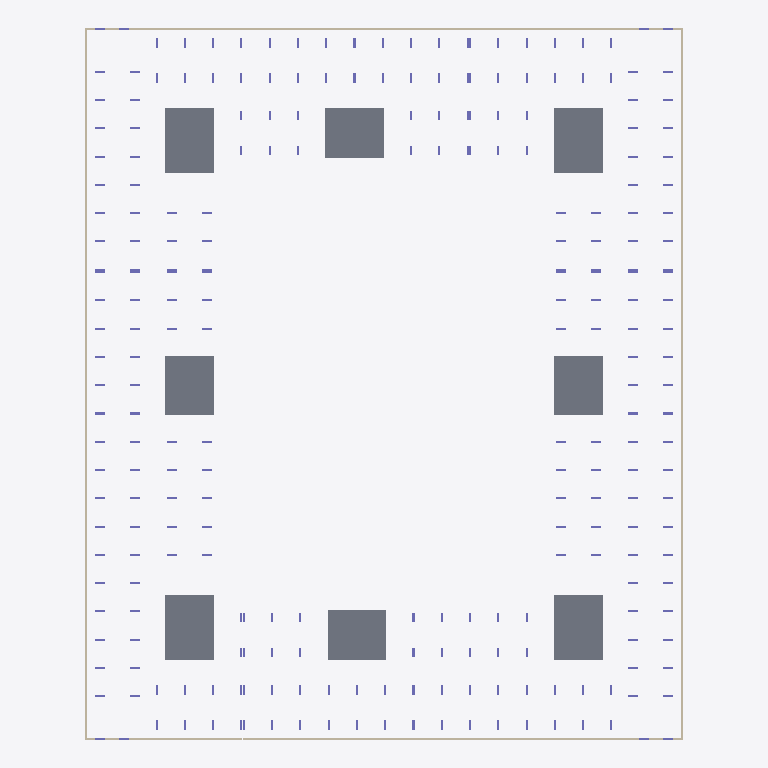
Plan cut of the same IFC building model at storey 'тб1_с2_э0' (level -3.82 m, cut at -2.42 m), seen from above with north up, elements coloured by IFC class: 12 walls (beige), 8 slabs (grey), 8 columns (violet). Cut surfaces are drawn darker.
Extent 73.0 m × 86.8 m × 21.9 m (x, y, z). Storeys (56): тб1_с1_э0 at -3.82 m; тб1_с2_э0 at -3.82 m; тб2_с1_э0 at -3.82 m; тб3_с1_э0 at -3.82 m; тб3_с2_э0 at -3.82 m; тб3_с3_э0 at -3.82 m; тб4_с1_э0 at -3.82 m; тб4_с2_э0 at -3.82 m; тб1_с1_э1 at -0.15 m; тб1_с2_э1 at -0.15 m; тб2_с1_э1 at -0.15 m; тб3_с1_э1 at -0.15 m; тб3_с2_э1 at -0.15 m; тб3_с3_э1 at -0.15 m; тб4_с1_э1 at -0.15 m; тб4_с2_э1 at -0.15 m. Elements (1517): 1400 IfcColumn, 65 IfcSlab, 52 IfcWall.

HEADER;
FILE_DESCRIPTION(('ViewDefinition[CoordinationView]'),'2;1');
FILE_NAME('','2024-05-20T12:20:17',(''),(''),'','BIMserver','');
FILE_SCHEMA(('IFC4X3'));
ENDSEC;
DATA;
#22205=IFCPROJECT('3UE3auSB56RRhAQ6lvrrUn',#27150,'ЮКВ17',$,$,$,$,(#146),#22201);
#22202=IFCSITE('328OZXq8rBvPok7WwIBSbC',#4,'ekb',$,$,#22203,$,'Екатеринбург',.COMPLEX.,$,$,$,$,$);
#22171=IFCSITE('2A9At49ovDJ9we95Hc1k_b',#4,'Южные кварталыы',$,$,#22166,$,'Южные кварталы',.PARTIAL.,$,$,$,$,$);
#3=IFCBUILDING('34mrjV16L6YR$$r2h8jmAi',#4,'BRU_Секция_CN78_С1',$,'BRU_Секция_CN78',#5,$,$,.ELEMENT.,$,$,$);
#9=IFCBUILDING('1JHajz19TAmQtOoryeyuQk',#4,'BRU_Секция_EW6_1_С2',$,'BRU_Секция_EW6_1',#10,$,$,.ELEMENT.,$,$,$);
#13=IFCBUILDING('2t443Rlq1B691Vt9djSehf',#4,'BRU_Секция_CN78_С3',$,'BRU_Секция_CN78',#14,$,$,.ELEMENT.,$,$,$);
#17=IFCBUILDING('0nQmrbq015cuQ9EHR$Kl6O',#4,'BRU_Секция_NS8_С4',$,'BRU_Секция_NS8',#18,$,$,.ELEMENT.,$,$,$);
#21=IFCBUILDING('3FxJsi7pD1ReyB7Cu8zjyF',#4,'BRU_Секция_CS78_С5',$,'BRU_Секция_CS78',#22,$,$,.ELEMENT.,$,$,$);
#25=IFCBUILDING('1IS6wG73DF8wryzkzGflPu',#4,'BRU_Секция_EW8_С6',$,'BRU_Секция_EW8',#26,$,$,.ELEMENT.,$,$,$);
#29=IFCBUILDING('3DfgKEEs1BkvLXohMo8a11',#4,'BRU_Секция_CS58_С7',$,'BRU_Секция_CS58',#30,$,$,.ELEMENT.,$,$,$);
#33=IFCBUILDING('3CVKxuNhH1dAnFDaiyQDv5',#4,'BRU_Секция_NS8_С8',$,'BRU_Секция_NS8',#34,$,$,.ELEMENT.,$,$,$);
#22164=IFCBUILDING('0dhVJa3XnF9egluyuR$XXc',#4,'ЮКВ17',$,'BRU_Квартал_закрытый_12х16_без_башни',#22165,$,'Южные кварталыы 17',.COMPLEX.,$,$,$);
#22173=IFCBUILDING('2zcL7UdETEJOVxwqwCPVbY',#4,'тб_2',$,'BRU_Температурный_блок',#22178,$,$,.COMPLEX.,$,$,$);
#22174=IFCBUILDING('2VyTR05n57hBha3PkXPTiI',#4,'тб_3',$,'BRU_Температурный_блок',#22184,$,$,.COMPLEX.,$,$,$);
#22175=IFCBUILDING('1exdQJixn0mv$cHb2yA0eI',#4,'тб_6',$,'BRU_Температурный_блок',#22190,$,$,.COMPLEX.,$,$,$);
#22176=IFCBUILDING('0IuXB781HB3xngTZFkQQO3',#4,'тб_8',$,'BRU_Температурный_блок',#22196,$,$,.COMPLEX.,$,$,$);
#8626=IFCBUILDINGSTOREY('0IRzfYJoDArA8Y2ihxiPws',#4,'тб1_с1_э0','Этаж -01 (отм. -3,820)','BRU_Этаж',#8627,$,$,.ELEMENT.,-3820.0);
#8673=IFCBUILDINGSTOREY('2gDRpqaO93ChlwsxUP_EFD',#4,'тб1_с1_э1','Этаж 01 (отм. -0,150)','BRU_Этаж',#8674,$,$,.ELEMENT.,-150.0);
#8718=IFCBUILDINGSTOREY('0A$Q5EHyr8VhUTb0IS5HdL',#4,'тб1_с1_э2','Этаж 02 (отм. +4,050)','BRU_Этаж',#8719,$,$,.ELEMENT.,4050.0);
#8763=IFCBUILDINGSTOREY('2rKb4_l6r3vuIJXT6RbpL5',#4,'тб1_с1_э3','Этаж 03 (отм. +7,350)','BRU_Этаж',#8764,$,$,.ELEMENT.,7350.0);
#8808=IFCBUILDINGSTOREY('09Uri0rX1DqwaYenywrFMm',#4,'тб1_с1_э4','Этаж 04 (отм. +10,650)','BRU_Этаж',#8809,$,$,.ELEMENT.,10650.0);
#8832=IFCBUILDINGSTOREY('2jYZjDsXv8Y8KO1MjjmTB9',#4,'тб1_с1_э5','Этаж 05 (отм. +13,950) Тех.этаж','BRU_Этаж',#8833,$,$,.ELEMENT.,13950.0);
#10374=IFCBUILDINGSTOREY('1BpoR7qmDA7e80G90h4$5Z',#4,'тб1_с1_э6','Этаж 06 (отм. +16,500) Кровля','BRU_Этаж',#10375,$,$,.ELEMENT.,16500.0);
#8866=IFCBUILDINGSTOREY('2i5dlaRm55COoO5QPh4L00',#4,'тб1_с2_э0','Этаж -01 (отм. -3,820)','BRU_Этаж',#8867,$,$,.ELEMENT.,-3820.0);
#8895=IFCBUILDINGSTOREY('1gkcRiGCD97PTmwbD$tbro',#4,'тб1_с2_э1','Этаж 01 (отм. -0,150)','BRU_Этаж',#8896,$,$,.ELEMENT.,-150.0);
#8924=IFCBUILDINGSTOREY('3vmorkusX7EfbljlvegAIY',#4,'тб1_с2_э2','Этаж 02 (отм. +4,050)','BRU_Этаж',#8925,$,$,.ELEMENT.,4050.0);
#8953=IFCBUILDINGSTOREY('1Rjr3fZI14huKP9Fn$7Eby',#4,'тб1_с2_э3','Этаж 03 (отм. +7,350)','BRU_Этаж',#8954,$,$,.ELEMENT.,7350.0);
#8982=IFCBUILDINGSTOREY('03pbtXbjj8awelvMdQ4jRz',#4,'тб1_с2_э4','Этаж 04 (отм. +10,650)','BRU_Этаж',#8983,$,$,.ELEMENT.,10650.0);
#9000=IFCBUILDINGSTOREY('0rQQVorR52nffXMW2l$OSO',#4,'тб1_с2_э5','Этаж 05 (отм. +13,950) Тех.этаж','BRU_Этаж',#9001,$,$,.ELEMENT.,13950.0);
#10385=IFCBUILDINGSTOREY('07PHV9iGH3Fu5yeJPfJCIa',#4,'тб1_с2_э6','Этаж 06 (отм. +16,500) Кровля','BRU_Этаж',#10386,$,$,.ELEMENT.,16500.0);
#9057=IFCBUILDINGSTOREY('3E6QG4O9jExBm4$y67J711',#4,'тб2_с1_э0','Этаж -01 (отм. -3,820)','BRU_Этаж',#9058,$,$,.ELEMENT.,-3820.0);
#9106=IFCBUILDINGSTOREY('2T6$XmGl96ixtUH7Ru6065',#4,'тб2_с1_э1','Этаж 01 (отм. -0,150)','BRU_Этаж',#9107,$,$,.ELEMENT.,-150.0);
#9155=IFCBUILDINGSTOREY('0taXwpb3r8CAiH4PDqA8ef',#4,'тб2_с1_э2','Этаж 02 (отм. +4,050)','BRU_Этаж',#9156,$,$,.ELEMENT.,4050.0);
#9204=IFCBUILDINGSTOREY('3uNXCNRZ51AR4wfcNiZyY8',#4,'тб2_с1_э3','Этаж 03 (отм. +7,350)','BRU_Этаж',#9205,$,$,.ELEMENT.,7350.0);
#9253=IFCBUILDINGSTOREY('3O2M3vTn56nBUD41moi1Zn',#4,'тб2_с1_э4','Этаж 04 (отм. +10,650)','BRU_Этаж',#9254,$,$,.ELEMENT.,10650.0);
#9279=IFCBUILDINGSTOREY('3Xd$GH$aXB9Ofwhg$EiATc',#4,'тб2_с1_э5','Этаж 05 (отм. +13,950) Тех.этаж','BRU_Этаж',#9280,$,$,.ELEMENT.,13950.0);
#10396=IFCBUILDINGSTOREY('3lYTR6piz91gC8l_0Cd7dB',#4,'тб2_с1_э6','Этаж 06 (отм. +16,500) Кровля','BRU_Этаж',#10397,$,$,.ELEMENT.,16500.0);
#9317=IFCBUILDINGSTOREY('2WwzaSg2r7mwcecqYHTEkw',#4,'тб3_с1_э0','Этаж -01 (отм. -3,820)','BRU_Этаж',#9318,$,$,.ELEMENT.,-3820.0);
#9350=IFCBUILDINGSTOREY('1a0SqMSJvAkwHT8nzL0rkP',#4,'тб3_с1_э1','Этаж 01 (отм. -0,150)','BRU_Этаж',#9351,$,$,.ELEMENT.,-150.0);
#9383=IFCBUILDINGSTOREY('3y0bgFPhT5AQJhNR_htuPG',#4,'тб3_с1_э2','Этаж 02 (отм. +4,050)','BRU_Этаж',#9384,$,$,.ELEMENT.,4050.0);
#9416=IFCBUILDINGSTOREY('1aDIPiwhX3aPCZYcNgsbst',#4,'тб3_с1_э3','Этаж 03 (отм. +7,350)','BRU_Этаж',#9417,$,$,.ELEMENT.,7350.0);
#9449=IFCBUILDINGSTOREY('14UDLg2FL47fmyJLYirtxc',#4,'тб3_с1_э4','Этаж 04 (отм. +10,650)','BRU_Этаж',#9450,$,$,.ELEMENT.,10650.0);
#9469=IFCBUILDINGSTOREY('1L86znn$LD6AS4S4jOifof',#4,'тб3_с1_э5','Этаж 05 (отм. +13,950) Тех.этаж','BRU_Этаж',#9470,$,$,.ELEMENT.,13950.0);
#10407=IFCBUILDINGSTOREY('2FEPlTEh5ASwrXOqTepV16',#4,'тб3_с1_э6','Этаж 06 (отм. +16,500) Кровля','BRU_Этаж',#10408,$,$,.ELEMENT.,16500.0);
#9522=IFCBUILDINGSTOREY('39ni0tpgLD$9otXwSlU0jh',#4,'тб3_с2_э0','Этаж -01 (отм. -3,820)','BRU_Этаж',#9523,$,$,.ELEMENT.,-3820.0);
#9567=IFCBUILDINGSTOREY('3gEuzO4JDBgugfhYHxzfdT',#4,'тб3_с2_э1','Этаж 01 (отм. -0,150)','BRU_Этаж',#9568,$,$,.ELEMENT.,-150.0);
#9612=IFCBUILDINGSTOREY('2LNL7PrcrCWRId9d5OLvoj',#4,'тб3_с2_э2','Этаж 02 (отм. +4,050)','BRU_Этаж',#9613,$,$,.ELEMENT.,4050.0);
#9657=IFCBUILDINGSTOREY('1kKdVpQyH1vuzduQsx$1oB',#4,'тб3_с2_э3','Этаж 03 (отм. +7,350)','BRU_Этаж',#9658,$,$,.ELEMENT.,7350.0);
#9702=IFCBUILDINGSTOREY('3UoIEziaDEQuwTI0EotFlD',#4,'тб3_с2_э4','Этаж 04 (отм. +10,650)','BRU_Этаж',#9703,$,$,.ELEMENT.,10650.0);
#9726=IFCBUILDINGSTOREY('1W8OIvbS18t8$Fq_kdqkTW',#4,'тб3_с2_э5','Этаж 05 (отм. +13,950) Тех.этаж','BRU_Этаж',#9727,$,$,.ELEMENT.,13950.0);
#10418=IFCBUILDINGSTOREY('1ad1J8hlT1xOiKza0Aq9cX',#4,'тб3_с2_э6','Этаж 06 (отм. +16,500) Кровля','BRU_Этаж',#10419,$,$,.ELEMENT.,16500.0);
#9768=IFCBUILDINGSTOREY('2m4yPcmmX89ACOfBZ6LO_x',#4,'тб3_с3_э0','Этаж -01 (отм. -3,820)','BRU_Этаж',#9769,$,$,.ELEMENT.,-3820.0);
#9805=IFCBUILDINGSTOREY('2KBRdeyb1EYfDQw2Tj7w_v',#4,'тб3_с3_э1','Этаж 01 (отм. -0,150)','BRU_Этаж',#9806,$,$,.ELEMENT.,-150.0);
#9842=IFCBUILDINGSTOREY('3AVuqhVS55QRduVX$nnfW7',#4,'тб3_с3_э2','Этаж 02 (отм. +4,050)','BRU_Этаж',#9843,$,$,.ELEMENT.,4050.0);
#9879=IFCBUILDINGSTOREY('0CWiEu3eb0Nuz_TPLYdRm_',#4,'тб3_с3_э3','Этаж 03 (отм. +7,350)','BRU_Этаж',#9880,$,$,.ELEMENT.,7350.0);
#9916=IFCBUILDINGSTOREY('23Zx4IeBn99f9ZFcfWcMwq',#4,'тб3_с3_э4','Этаж 04 (отм. +10,650)','BRU_Этаж',#9917,$,$,.ELEMENT.,10650.0);
#9938=IFCBUILDINGSTOREY('187sZ3W3T1yAOlLSWfv$aG',#4,'тб3_с3_э5','Этаж 05 (отм. +13,950) Тех.этаж','BRU_Этаж',#9939,$,$,.ELEMENT.,13950.0);
#10429=IFCBUILDINGSTOREY('3OshRlorLDRh_Qb5ni1b$d',#4,'тб3_с3_э6','Этаж 06 (отм. +16,500) Кровля','BRU_Этаж',#10430,$,$,.ELEMENT.,16500.0);
#9983=IFCBUILDINGSTOREY('26s1nkT018DR9k9VqvuuUE',#4,'тб4_с1_э0','Этаж -01 (отм. -3,820)','BRU_Этаж',#9984,$,$,.ELEMENT.,-3820.0);
#10020=IFCBUILDINGSTOREY('2nUm1VQmP2m9tBvwTMEANm',#4,'тб4_с1_э1','Этаж 01 (отм. -0,150)','BRU_Этаж',#10021,$,$,.ELEMENT.,-150.0);
#10057=IFCBUILDINGSTOREY('0za8eKlgDBgeZhAxmcegVN',#4,'тб4_с1_э2','Этаж 02 (отм. +4,050)','BRU_Этаж',#10058,$,$,.ELEMENT.,4050.0);
#10094=IFCBUILDINGSTOREY('1vIvYqxVf6599SUm$yJ2j6',#4,'тб4_с1_э3','Этаж 03 (отм. +7,350)','BRU_Этаж',#10095,$,$,.ELEMENT.,7350.0);
#10131=IFCBUILDINGSTOREY('1N0Jglae5DxfjYmgpsrr1x',#4,'тб4_с1_э4','Этаж 04 (отм. +10,650)','BRU_Этаж',#10132,$,$,.ELEMENT.,10650.0);
#10151=IFCBUILDINGSTOREY('2nWVztCx1CdhGfJAJD5HlF',#4,'тб4_с1_э5','Этаж 05 (отм. +13,950) Тех.этаж','BRU_Этаж',#10152,$,$,.ELEMENT.,13950.0);
#10440=IFCBUILDINGSTOREY('2w3etZmV11BBV6kK8e$zVU',#4,'тб4_с1_э6','Этаж 06 (отм. +16,500) Кровля','BRU_Этаж',#10441,$,$,.ELEMENT.,16500.0);
#10193=IFCBUILDINGSTOREY('19QyFAcXPDMBPiYMsNeXov',#4,'тб4_с2_э0','Этаж -01 (отм. -3,820)','BRU_Этаж',#10194,$,$,.ELEMENT.,-3820.0);
#10230=IFCBUILDINGSTOREY('1hEw05XejFGvT5Dkaa60pB',#4,'тб4_с2_э1','Этаж 01 (отм. -0,150)','BRU_Этаж',#10231,$,$,.ELEMENT.,-150.0);
#10267=IFCBUILDINGSTOREY('0u8EN1$d5EEQjBzlwxO_2w',#4,'тб4_с2_э2','Этаж 02 (отм. +4,050)','BRU_Этаж',#10268,$,$,.ELEMENT.,4050.0);
#10304=IFCBUILDINGSTOREY('3rh9hMajX8oPg61LXtYTG6',#4,'тб4_с2_э3','Этаж 03 (отм. +7,350)','BRU_Этаж',#10305,$,$,.ELEMENT.,7350.0);
#10341=IFCBUILDINGSTOREY('1pwtigVYPBmeo2UkR2kzLu',#4,'тб4_с2_э4','Этаж 04 (отм. +10,650)','BRU_Этаж',#10342,$,$,.ELEMENT.,10650.0);
#10363=IFCBUILDINGSTOREY('2r9ESmsNH4hAXLuJblsyxi',#4,'тб4_с2_э5','Этаж 05 (отм. +13,950) Тех.этаж','BRU_Этаж',#10364,$,$,.ELEMENT.,13950.0);
#10455=IFCBUILDINGSTOREY('3tUzD3Hoz59w_rAyl2IDUT',#4,'тб4_с2_э6','Этаж 06 (отм. +16,500) Кровля','BRU_Этаж',#10456,$,$,.ELEMENT.,16500.0);
#8460=IFCSLAB('3RP38wOzTFMQVsdXN1HkwT',#8577,'1.0_перекрытие',$,'Монолитное_перекрытие_600',#8578,#2409,$,.BASESLAB.);
#8462=IFCSLAB('2CCz4zIS17x8yK18ltHsuS',#8577,'3.0_перекрытие',$,'Монолитное_перекрытие_600',#9005,#2459,$,.BASESLAB.);
#8464=IFCSLAB('1tYs3vHvn5o81RTtCBMjxu',#8577,'5.0_перекрытие',$,'Монолитное_перекрытие_600',#9474,#2507,$,.BASESLAB.);
#8466=IFCSLAB('38T3Z1I7DCuBUkID3RYhcB',#8577,'7.0_перекрытие',$,'Монолитное_перекрытие_600',#9943,#2555,$,.BASESLAB.);
#8461=IFCSLAB('0kk6mlg_LCIAhVt4W5V0wt',#8577,'2.0_перекрытие',$,'Монолитное_перекрытие_600',#8837,#2435,$,.BASESLAB.);
#8465=IFCSLAB('1OsmhhW9TBUeIZr5S396rN',#8577,'6.0_перекрытие',$,'Монолитное_перекрытие_600',#9731,#2531,$,.BASESLAB.);
#8463=IFCSLAB('2uIXCutOvEku0OMeWJJZbc',#8577,'4.0_перекрытие',$,'Монолитное_перекрытие_600',#9284,#2483,$,.BASESLAB.);
#8467=IFCSLAB('0nn7$P$Wz5rRgK4f$5_8zH',#8577,'8.0_перекрытие',$,'Монолитное_перекрытие_600',#10156,#2579,$,.BASESLAB.);
#8618=IFCWALL('3q8mDewcn2Rg4L0U6w$gW7',#8577,$,'Подвал','Монолитная_стена_250',#22224,#2759,$,.SOLIDWALL.);
#9049=IFCWALL('2dzor_0gf8i9NJbKrVLfTu',#8577,$,'Подвал','Монолитная_стена_250',#22259,#4159,$,.SOLIDWALL.);
#9514=IFCWALL('3rWAEt$CXFduA0N4evHUW2',#8577,$,'Подвал','Монолитная_стена_250',#22290,#5690,$,.SOLIDWALL.);
#9975=IFCWALL('1_4BtfMoDDeB9irYPgOc8R',#8577,$,'Подвал','Монолитная_стена_250',#22321,#7203,$,.SOLIDWALL.);
#9763=IFCWALL('2LEk2uhWP8ugH2C$$_umw7',#8577,$,'Подвал','Монолитная_стена_250',#22306,#6518,$,.SOLIDWALL.);
#10188=IFCWALL('13w9W4xVv5IuENJV$321xA',#8577,$,'Подвал','Монолитная_стена_250',#22337,#7891,$,.SOLIDWALL.);
#9312=IFCWALL('3u9k1VkEnCjxz02Tr5rQWq',#8577,$,'Подвал','Монолитная_стена_250',#22275,#5045,$,.SOLIDWALL.);
#8861=IFCWALL('3n$QGscF551BYGjzSX1Lxa',#8577,$,'Подвал','Монолитная_стена_250',#22244,#3570,$,.SOLIDWALL.);
#9052=IFCWALL('0qrBDQmaHE9Aj8fd3Y8ojr',#8577,$,'Подвал','Монолитная_стена_250',#22142,#4168,$,.SOLIDWALL.);
#8621=IFCWALL('0U4jgRM0D8cx_ATpzt7$TO',#8577,$,'Подвал','Монолитная_стена_250',#22133,#2774,$,.SOLIDWALL.);
#9517=IFCWALL('3b_8OZdYb7J9PDenRcHfz_',#8577,$,'Подвал','Монолитная_стена_250',#22151,#5699,$,.SOLIDWALL.);
#9978=IFCWALL('3CgY9ysQ5D9RYrGbV_1UDI',#8577,$,'Подвал','Монолитная_стена_250',#22160,#7214,$,.SOLIDWALL.);
ENDSEC;